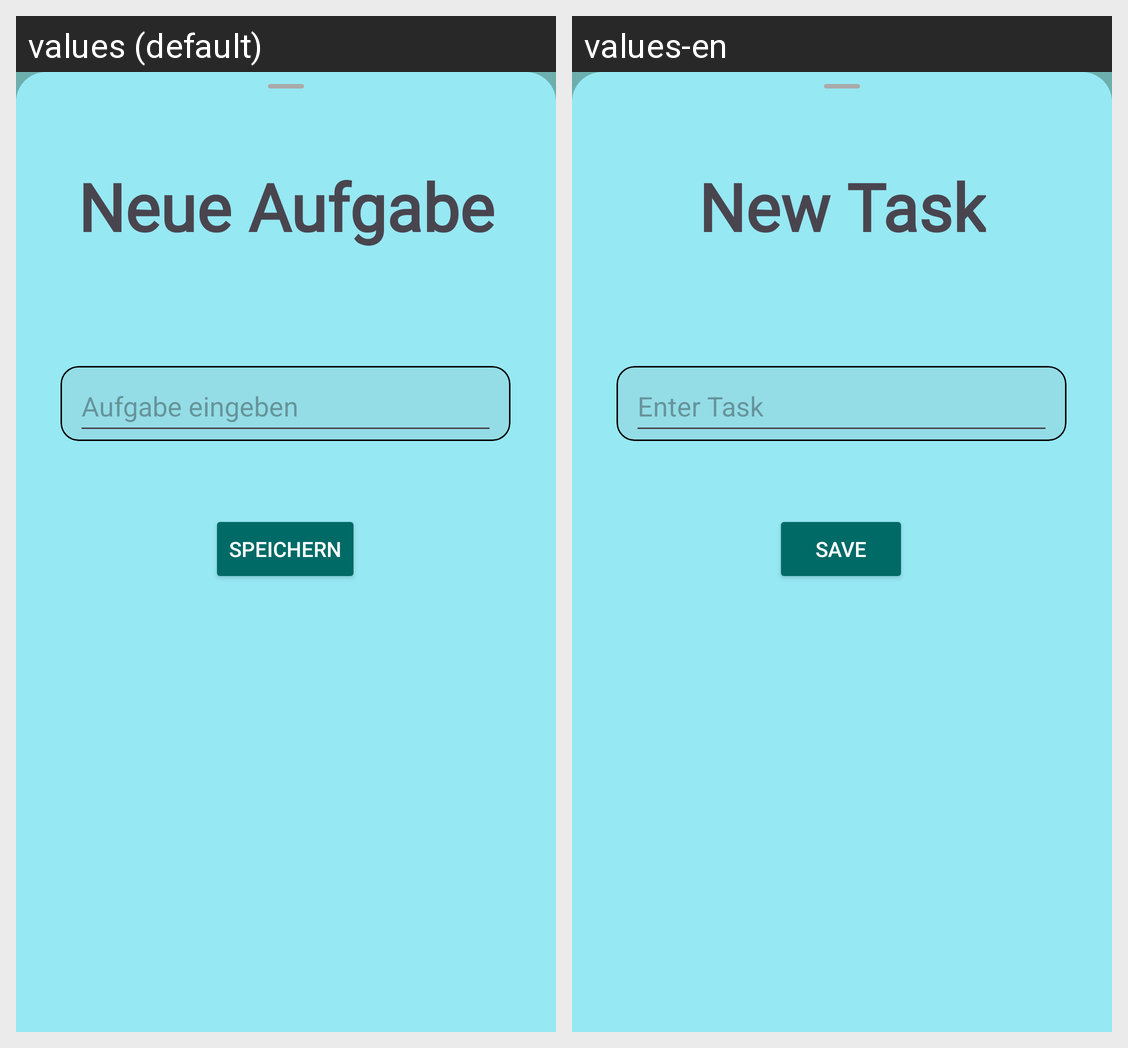

The same Android screen rendered under two of its app's locales, left to right. List the strings drawn on it with the default value and each locale's translation.
Android screen res/layout/fragment_bottom_sheet_task.xml rendered under 2 locales, left to right: values (default), values-en. Device: Nexus 5 (rendered at 1080×1920; each locale shown at half size, 540×960, under a caption strip naming it); theme Theme.AndroidAbschluss.
Strings drawn on this screen, with the default value and each locale's value (text and hints the layout hard-codes, and strings that could not be matched under every locale, appear in the picture but are not listed):

newtask
  values: Neue Aufgabe
  values-en: New Task

taskinput
  values: Aufgabe eingeben
  values-en: Enter Task

alert_save
  values: Speichern
  values-en: Save
